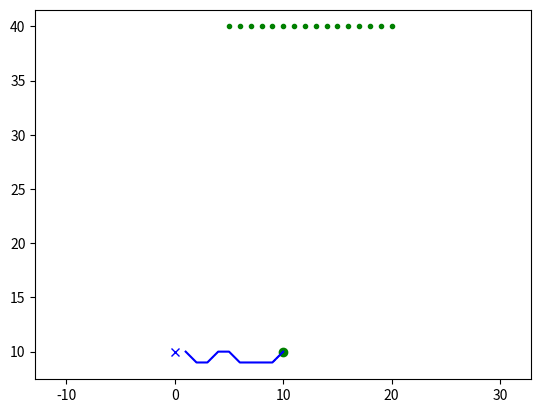

Write Python code to recreate this figure.
"""

D* grid planning

author: Nirnay Roy

See Wikipedia article (https://en.wikipedia.org/wiki/D*)

"""
import math

import numpy as np

from sys import maxsize

import matplotlib.pyplot as plt

show_animation = True

class State:

    def __init__(self, x, y):
        self.x = x
        self.y = y
        self.parent = None
        self.state = "."
        self.t = "new"  # tag for state
        self.h = 0
        self.k = 0

    def cost(self, state):
        if self.state == "#" or state.state == "#":
            return maxsize

        return math.sqrt(math.pow((self.x - state.x), 2) +
                         math.pow((self.y - state.y), 2))

    def set_state(self, state):
        """
        .: new
        #: obstacle
        e: oparent of current state
        *: closed state
        s: current state
        """
        if state not in ["s", ".", "#", "e", "*"]:
            return
        self.state = state


class Map:

    def __init__(self, row, col):
        self.row = row
        self.col = col
        self.map = self.init_map()

    def init_map(self):
        map_list = []
        for i in range(self.row):
            tmp = []
            for j in range(self.col):
                tmp.append(State(i, j))
            map_list.append(tmp)
        return map_list

    def get_neighbors(self, state):
        state_list = []
        for i in [-1, 0, 1]:
            for j in [-1, 0, 1]:
                if i == 0 and j == 0:
                    continue
                if state.x + i < 0 or state.x + i >= self.row:
                    continue
                if state.y + j < 0 or state.y + j >= self.col:
                    continue
                state_list.append(self.map[state.x + i][state.y + j])
        return state_list
    
    def set_obstacle(self, point_list):
        for x, y in point_list:
            if x < 0 or x >= self.row or y < 0 or y >= self.col:
                continue

            self.map[x][y].set_state("#")

    def set_obstacles_from_grid(self, traversability_grid):
        for i in range(self.row):
            for j in range(self.col):
                if traversability_grid[i, j]:  # Assuming True means occupied
                    self.map[i][j].set_state("#")


class Dstar:
    def __init__(self, maps):
        self.map = maps
        self.open_list = set()

    def process_state(self):
        x = self.min_state()

        if x is None:
            return -1

        k_old = self.get_kmin()
        self.remove(x)

        if k_old < x.h:
            for y in self.map.get_neighbors(x):
                if y.h <= k_old and x.h > y.h + x.cost(y):
                    x.parent = y
                    x.h = y.h + x.cost(y)
        if k_old == x.h:
            for y in self.map.get_neighbors(x):
                if y.t == "new" or y.parent == x and y.h != x.h + x.cost(y) \
                        or y.parent != x and y.h > x.h + x.cost(y):
                    y.parent = x
                    self.insert(y, x.h + x.cost(y))
        else:
            for y in self.map.get_neighbors(x):
                if y.t == "new" or y.parent == x and y.h != x.h + x.cost(y):
                    y.parent = x
                    self.insert(y, x.h + x.cost(y))
                else:
                    if y.parent != x and y.h > x.h + x.cost(y):
                        self.insert(x, x.h)
                    else:
                        if y.parent != x and x.h > y.h + x.cost(y) \
                                and y.t == "close" and y.h > k_old:
                            self.insert(y, y.h)
        return self.get_kmin()

    def min_state(self):
        if not self.open_list:
            return None
        min_state = min(self.open_list, key=lambda x: x.k)
        return min_state

    def get_kmin(self):
        if not self.open_list:
            return -1
        k_min = min([x.k for x in self.open_list])
        return k_min

    def insert(self, state, h_new):
        if state.t == "new":
            state.k = h_new
        elif state.t == "open":
            state.k = min(state.k, h_new)
        elif state.t == "close":
            state.k = min(state.h, h_new)
        state.h = h_new
        state.t = "open"
        self.open_list.add(state)

    def remove(self, state):
        if state.t == "open":
            state.t = "close"
        self.open_list.remove(state)

    def modify_cost(self, x):
        if x.t == "close":
            self.insert(x, x.parent.h + x.cost(x.parent))

    def run(self, start, end):

        rx = []
        ry = []

        self.insert(end, 0.0)

        while True:
            self.process_state()
            if start.t == "close":
                break

        start.set_state("s")
        s = start
        s = s.parent
        s.set_state("e")
        tmp = start

        AddNewObstacle(self.map) # add new obstacle after the first search finished

        while tmp != end:
            tmp.set_state("*")
            rx.append(tmp.x)
            ry.append(tmp.y)
            if show_animation:
                plt.plot(rx, ry, "--b", lw=.5)
                plt.pause(0.01)
            if tmp.parent.state == "#":
                self.modify(tmp)
                continue
            tmp = tmp.parent
        tmp.set_state("e")

        return rx, ry

    def modify(self, state):
        self.modify_cost(state)
        while True:
            k_min = self.process_state()
            if k_min >= state.h:
                break

def AddNewObstacle(map:Map):
    ox, oy = [], []
    for i in range(5, 21):
        ox.append(i)
        oy.append(40)
    map.set_obstacle([(i, j) for i, j in zip(ox, oy)])
    if show_animation:
        plt.pause(0.001)
        plt.plot(ox, oy, ".g")

def main(traversability_grid):
    m = Map(traversability_grid.shape[0], traversability_grid.shape[1])
    m.set_obstacles_from_grid(traversability_grid)

    start = [10, 10]
    goal = [0, 10]
    if show_animation:
        plt.plot(start[0], start[1], "og")
        plt.plot(goal[0], goal[1], "xb")
        plt.axis("equal")

    start = m.map[start[0]][start[1]]
    end = m.map[goal[0]][goal[1]]
    dstar = Dstar(m)
    rx, ry = dstar.run(start, end)

    r_p = np.array([rx, ry]).T

    print(r_p.shape)

    if show_animation:
        plt.plot(rx, ry, "-b")
        plt.savefig("dstar_path.png")

if __name__ == '__main__':
    # Example usage with a dummy traversability grid
    dummy_traversability_grid = np.random.choice([False, True], size=(100, 100), p=[0.8, 0.2])
    main(dummy_traversability_grid)
